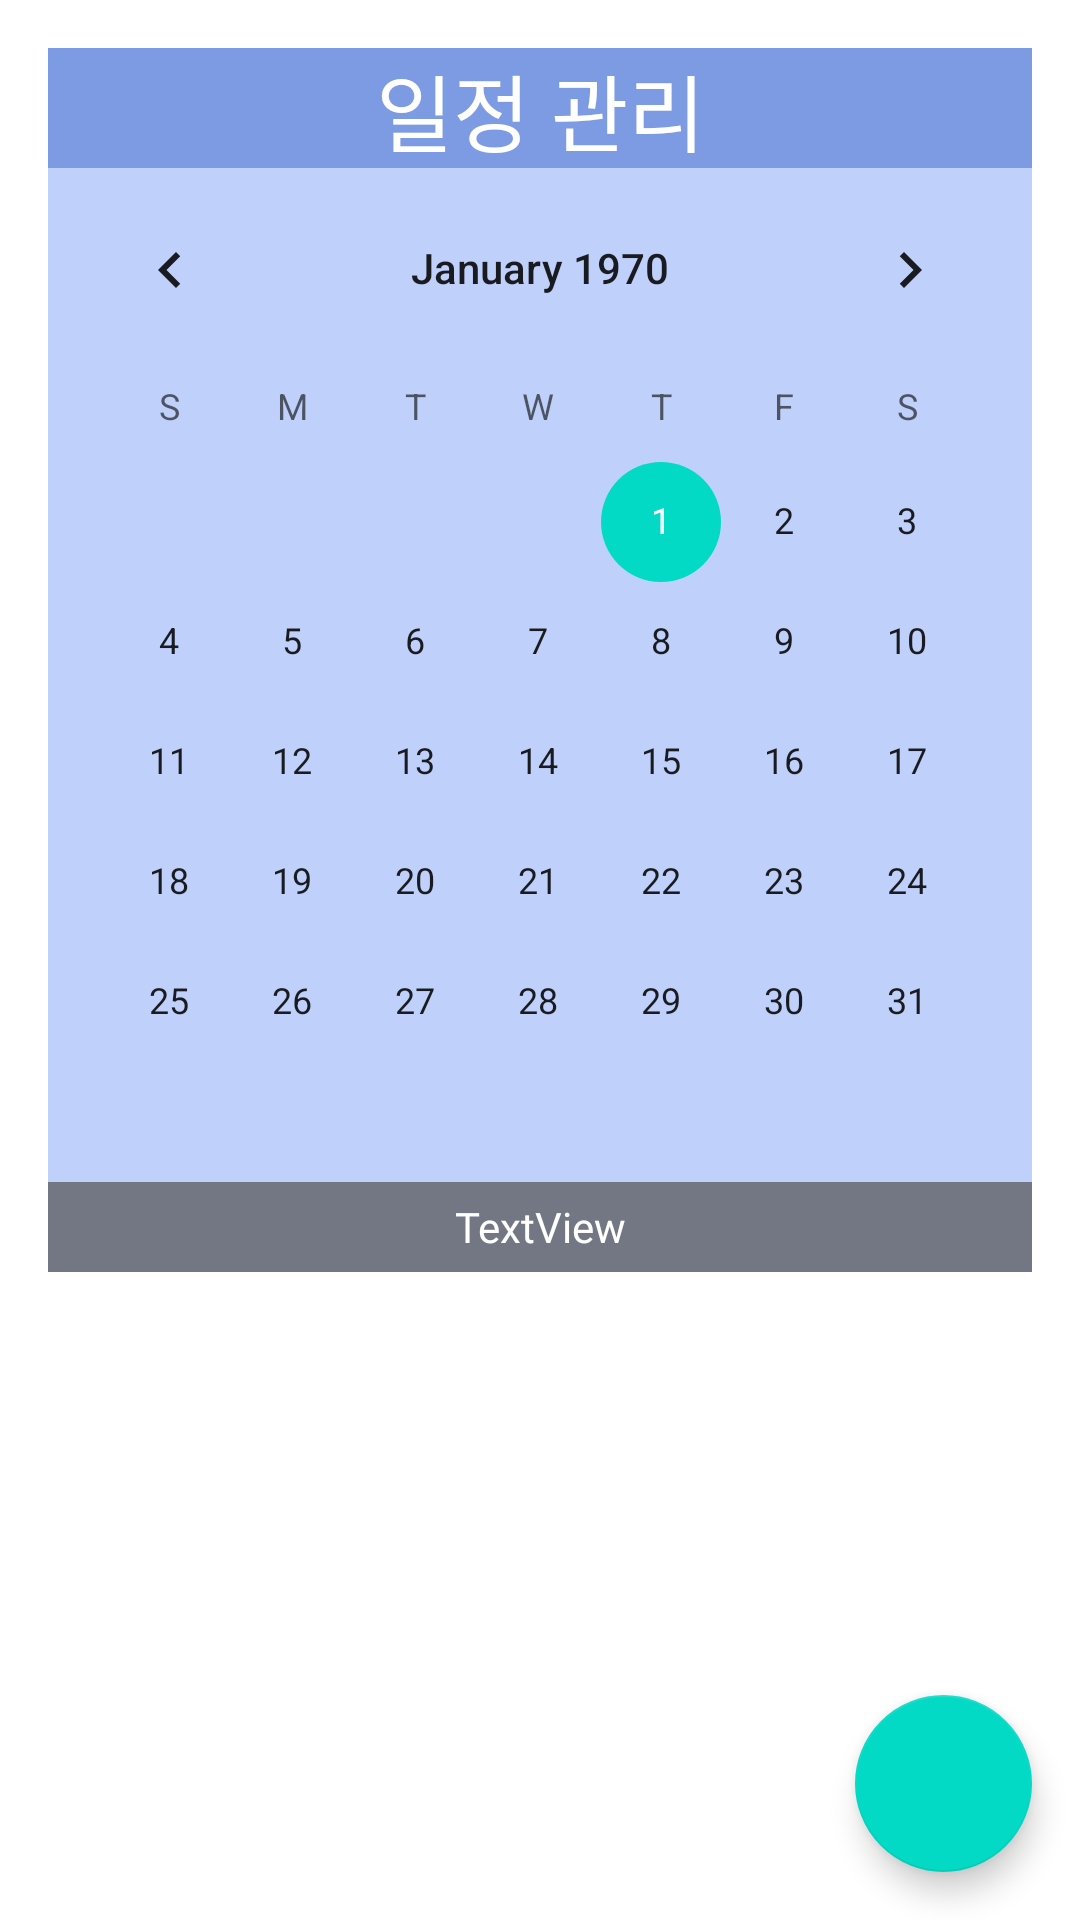

Android layout source for this screen:
<!-- AndroidManifest.xml: application theme Theme.Team3_Orda_Diary -->
<!-- res/layout/activity_todolist.xml -->
<?xml version="1.0" encoding="utf-8"?>
<androidx.constraintlayout.widget.ConstraintLayout xmlns:android="http://schemas.android.com/apk/res/android"
    xmlns:app="http://schemas.android.com/apk/res-auto"
    xmlns:tools="http://schemas.android.com/tools"
    android:layout_width="match_parent"
    android:layout_height="match_parent"
    tools:context=".ui.todolist.TodolistActivity">

    <com.google.android.material.floatingactionbutton.FloatingActionButton
        android:id="@+id/todo_btn_write"
        android:layout_width="59dp"
        android:layout_height="64dp"
        android:layout_marginEnd="16dp"
        android:layout_marginBottom="16dp"
        android:background="#3282D8"
        android:clickable="true"
        app:layout_constraintBottom_toBottomOf="parent"
        app:layout_constraintEnd_toEndOf="parent"
        app:srcCompat="@drawable/ic_baseline_add_24"
        tools:ignore="SpeakableTextPresentCheck" />

    <LinearLayout
        android:id="@+id/linearLayout"
        android:layout_width="match_parent"
        android:layout_height="wrap_content"
        android:layout_marginStart="16dp"
        android:layout_marginTop="16dp"
        android:layout_marginEnd="16dp"
        android:orientation="vertical"
        app:layout_constraintEnd_toEndOf="parent"
        app:layout_constraintStart_toStartOf="parent"
        app:layout_constraintTop_toTopOf="parent">

        <TextView
            android:layout_width="match_parent"
            android:layout_height="40dp"
            android:background="#7C9BE2"
            android:fontFamily="@font/nanumleo_extrabold"
            android:gravity="center"
            android:text="일정 관리"
            android:textColor="#FFFFFF"
            android:textSize="28sp" />

        <CalendarView
            android:id="@+id/todo_calendar"
            android:layout_width="match_parent"
            android:layout_height="wrap_content"
            android:background="#BFD1FB" />

        <TextView
            android:id="@+id/todo_today"
            android:layout_width="match_parent"
            android:layout_height="30dp"
            android:background="#727783"
            android:fontFamily="@font/nanumleo_bold"
            android:gravity="center"
            android:text="TextView"
            android:textColor="#FFFFFF" />

        <androidx.recyclerview.widget.RecyclerView
            android:id="@+id/rv_todo"
            android:layout_width="match_parent"
            android:layout_height="match_parent"
            app:layoutManager="androidx.recyclerview.widget.LinearLayoutManager"

            tools:listitem="@layout/item_todo_list" />

    </LinearLayout>

</androidx.constraintlayout.widget.ConstraintLayout>
<!-- res/layout/item_todo_list.xml (included above) -->
<?xml version="1.0" encoding="utf-8"?>
<androidx.constraintlayout.widget.ConstraintLayout xmlns:android="http://schemas.android.com/apk/res/android"
    xmlns:app="http://schemas.android.com/apk/res-auto"
    android:layout_width="match_parent"
    android:layout_height="wrap_content">

    <TextView
        android:id="@+id/tv_title"
        android:layout_width="wrap_content"
        android:layout_height="wrap_content"
        android:layout_marginStart="10dp"
        android:layout_marginTop="10dp"
        android:fontFamily="@font/nanumleo_bold"
        android:text="@string/todo_item_title"
        android:textColor="@color/calendar_title"
        android:textSize="16sp"
        app:layout_constraintStart_toStartOf="parent"
        app:layout_constraintTop_toTopOf="parent" />

    <TextView
        android:id="@+id/tv_content"
        android:layout_width="wrap_content"
        android:layout_height="wrap_content"
        android:layout_marginStart="10dp"
        android:layout_marginTop="8dp"
        android:layout_marginBottom="10dp"
        android:fontFamily="@font/nanumleo_regular"
        android:text="@string/todo_item_content"
        app:layout_constraintBottom_toBottomOf="parent"
        app:layout_constraintStart_toStartOf="parent"
        app:layout_constraintTop_toBottomOf="@id/tv_title" />

    <TextView
        android:id="@+id/tv_writeDate"
        android:layout_width="wrap_content"
        android:layout_height="wrap_content"
        android:layout_marginTop="10dp"
        android:layout_marginEnd="10dp"
        android:fontFamily="@font/nanumleo_regular"
        android:text="@string/todo_item_date"
        app:layout_constraintEnd_toEndOf="parent"
        app:layout_constraintTop_toTopOf="parent" />
</androidx.constraintlayout.widget.ConstraintLayout>
<!-- resources referenced by this layout -->
<resources>
  <color name="calendar_title">#4362B1</color>
  <string name="todo_item_content">내용</string>
  <string name="todo_item_date">작성날짜</string>
  <string name="todo_item_title">제목</string>
  <style name="Theme.Team3_Orda_Diary" parent="Theme.MaterialComponents.DayNight.NoActionBar">
          
          <item name="colorPrimary">@color/main</item>
          <item name="colorPrimaryVariant">@color/purple_700</item>
          <item name="colorOnPrimary">@color/white</item>
          
          <item name="colorSecondary">@color/teal_200</item>
          <item name="colorSecondaryVariant">@color/teal_700</item>
          <item name="colorOnSecondary">@color/black</item>
          
          <item name="android:statusBarColor">?attr/colorPrimaryVariant</item>
          
  
      </style>
  <color name="main">#5F7DE7</color>
  <color name="purple_700">#FF3700B3</color>
  <color name="white">#FFFFFFFF</color>
  <color name="teal_200">#FF03DAC5</color>
  <color name="teal_700">#FF018786</color>
  <color name="black">#FF000000</color>
</resources>
